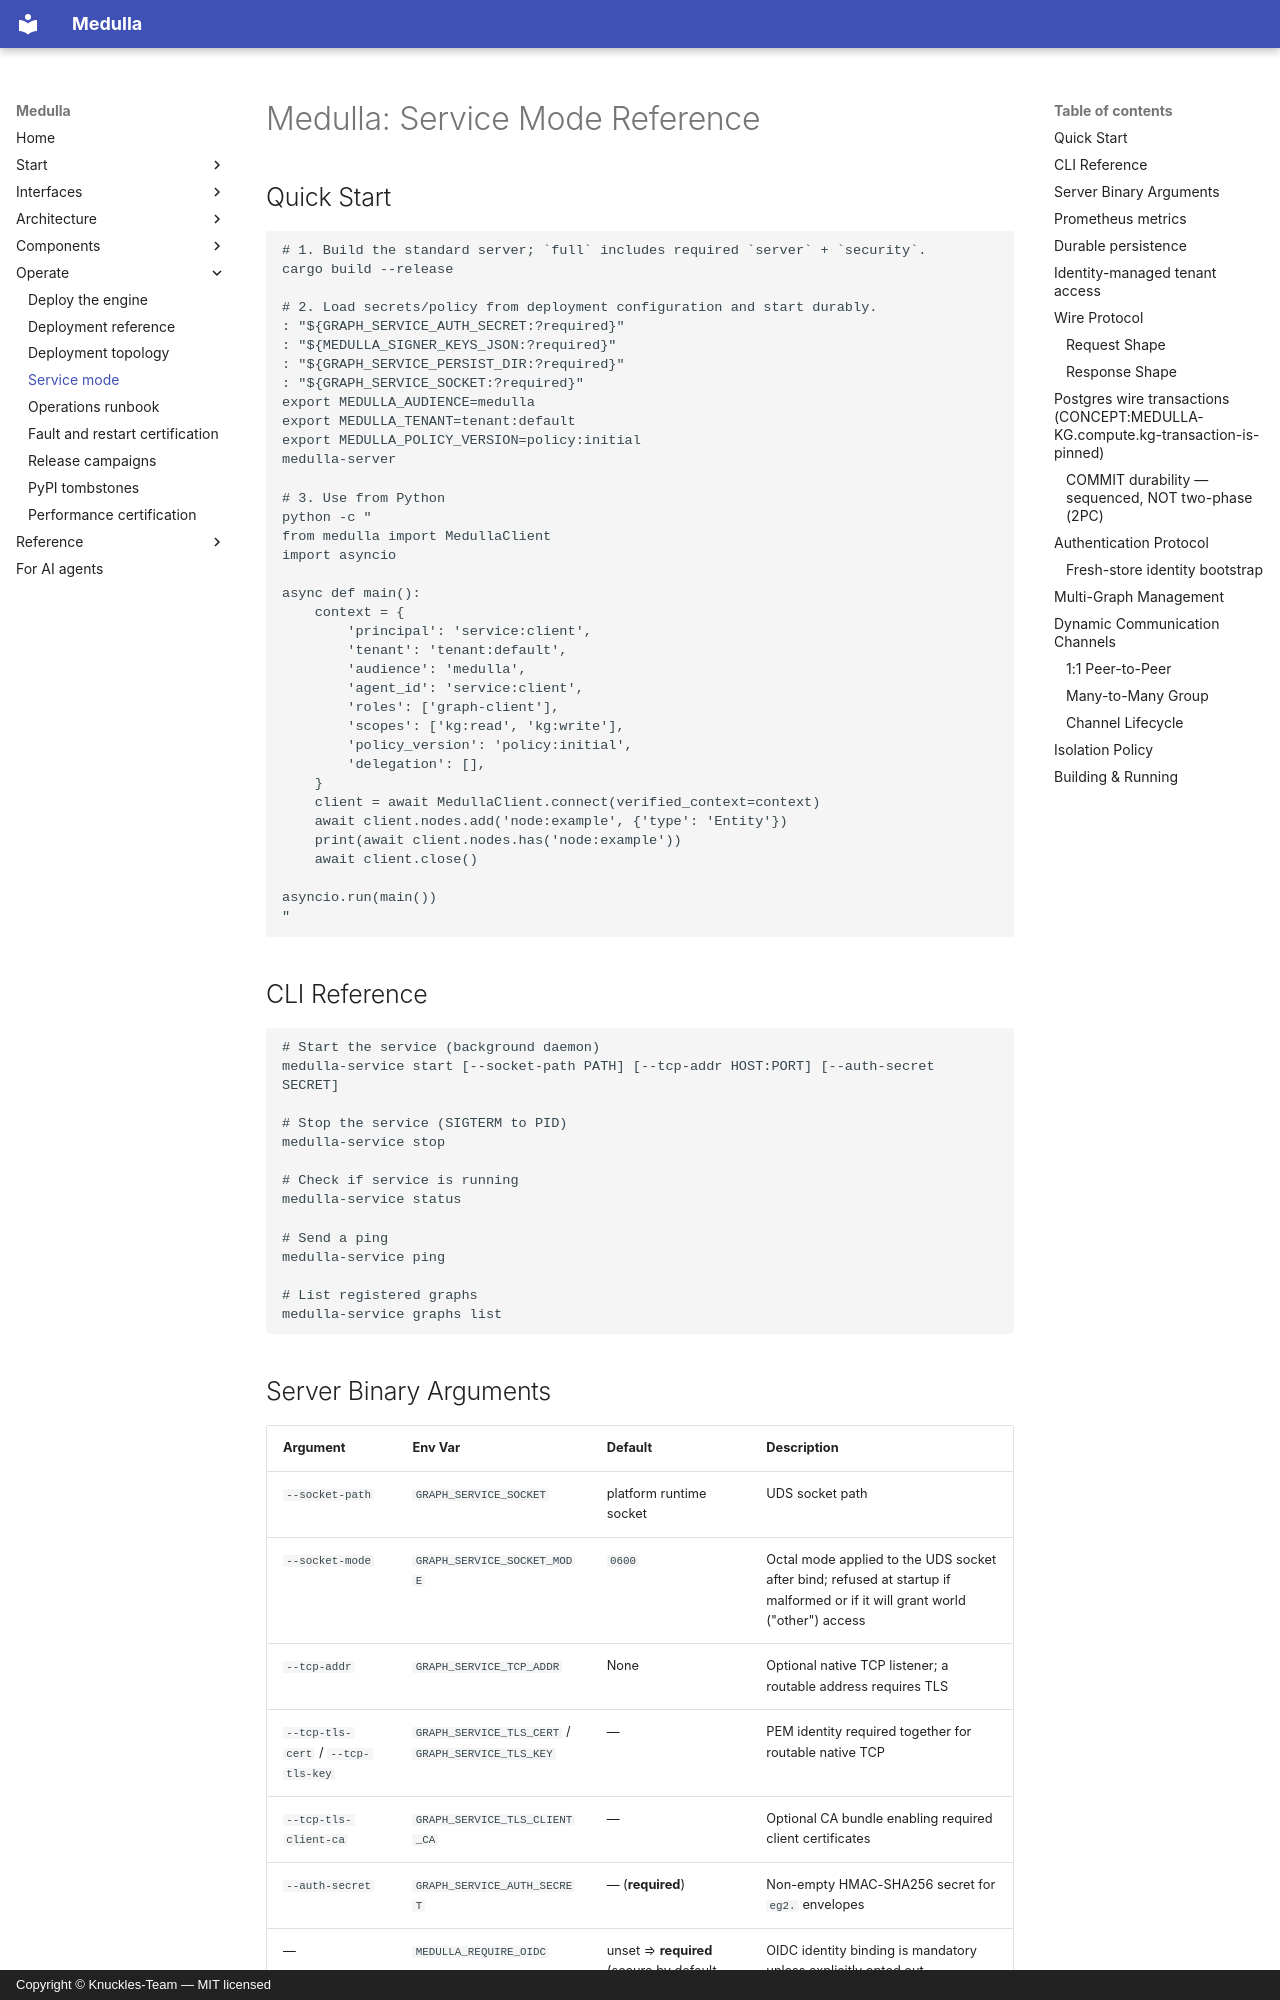

repository: Knuckles-Team/medulla · page: service_mode/index.html · generator: mkdocs · copyright: Copyright © Knuckles-Team — MIT licensed

# Medulla: Service Mode Reference

## Quick Start

```bash
# 1. Build the standard server; `full` includes required `server` + `security`.
cargo build --release

# 2. Load secrets/policy from deployment configuration and start durably.
: "${GRAPH_SERVICE_AUTH_SECRET:?required}"
: "${MEDULLA_SIGNER_KEYS_JSON:?required}"
: "${GRAPH_SERVICE_PERSIST_DIR:?required}"
: "${GRAPH_SERVICE_SOCKET:?required}"
export MEDULLA_AUDIENCE=medulla
export MEDULLA_TENANT=tenant:default
export MEDULLA_POLICY_VERSION=policy:initial
medulla-server

# 3. Use from Python
python -c "
from medulla import MedullaClient
import asyncio

async def main():
    context = {
        'principal': 'service:client',
        'tenant': 'tenant:default',
        'audience': 'medulla',
        'agent_id': 'service:client',
        'roles': ['graph-client'],
        'scopes': ['kg:read', 'kg:write'],
        'policy_version': 'policy:initial',
        'delegation': [],
    }
    client = await MedullaClient.connect(verified_context=context)
    await client.nodes.add('node:example', {'type': 'Entity'})
    print(await client.nodes.has('node:example'))
    await client.close()

asyncio.run(main())
"
```

## CLI Reference

```bash
# Start the service (background daemon)
medulla-service start [--socket-path PATH] [--tcp-addr HOST:PORT] [--auth-secret SECRET]

# Stop the service (SIGTERM to PID)
medulla-service stop

# Check if service is running
medulla-service status

# Send a ping
medulla-service ping

# List registered graphs
medulla-service graphs list
```

## Server Binary Arguments

| Argument | Env Var | Default | Description |
|---|---|---|---|
| `--socket-path` | `GRAPH_SERVICE_SOCKET` | platform runtime socket | UDS socket path |
| `--socket-mode` | `GRAPH_SERVICE_SOCKET_MODE` | `0600` | Octal mode applied to the UDS socket after bind; refused at startup if malformed or if it will grant world ("other") access |
| `--tcp-addr` | `GRAPH_SERVICE_TCP_ADDR` | None | Optional native TCP listener; a routable address requires TLS |
| `--tcp-tls-cert` / `--tcp-tls-key` | `GRAPH_SERVICE_TLS_CERT` / `GRAPH_SERVICE_TLS_KEY` | — | PEM identity required together for routable native TCP |
| `--tcp-tls-client-ca` | `GRAPH_SERVICE_TLS_CLIENT_CA` | — | Optional CA bundle enabling required client certificates |
| `--auth-secret` | `GRAPH_SERVICE_AUTH_SECRET` | — (**required**) | Non-empty HMAC-SHA256 secret for `eg2.` envelopes |
| — | `MEDULLA_REQUIRE_OIDC` | unset ⇒ **required** (secure by default since 2026-07-22) | OIDC identity binding is mandatory unless explicitly opted out (`false`/`0`/`no`/`off`); see [deployment.md § Migrating to OIDC-required](deployment.md#migrating-to-oidc-required) |
| — | `MEDULLA_OIDC_JWT_ISSUER` / `MEDULLA_OIDC_JWT_AUDIENCE` / `MEDULLA_OIDC_JWKS_URL` | — (required unless opted out) | Keycloak realm issuer / audience / JWKS URL |
| `--persist-dir` | `GRAPH_SERVICE_PERSIST_DIR` | — (**required for served mode**) | Durable store and replay-ledger directory |
| `--metrics-addr` | `GRAPH_SERVICE_METRICS_ADDR` | None (disabled) | Prometheus `/metrics` HTTP listener (e.g. `127.0.0.1:9101`) |

Every auxiliary listener is loopback-only. A bare enable token or port resolves
to loopback, and a non-loopback auxiliary address is rejected at startup.
